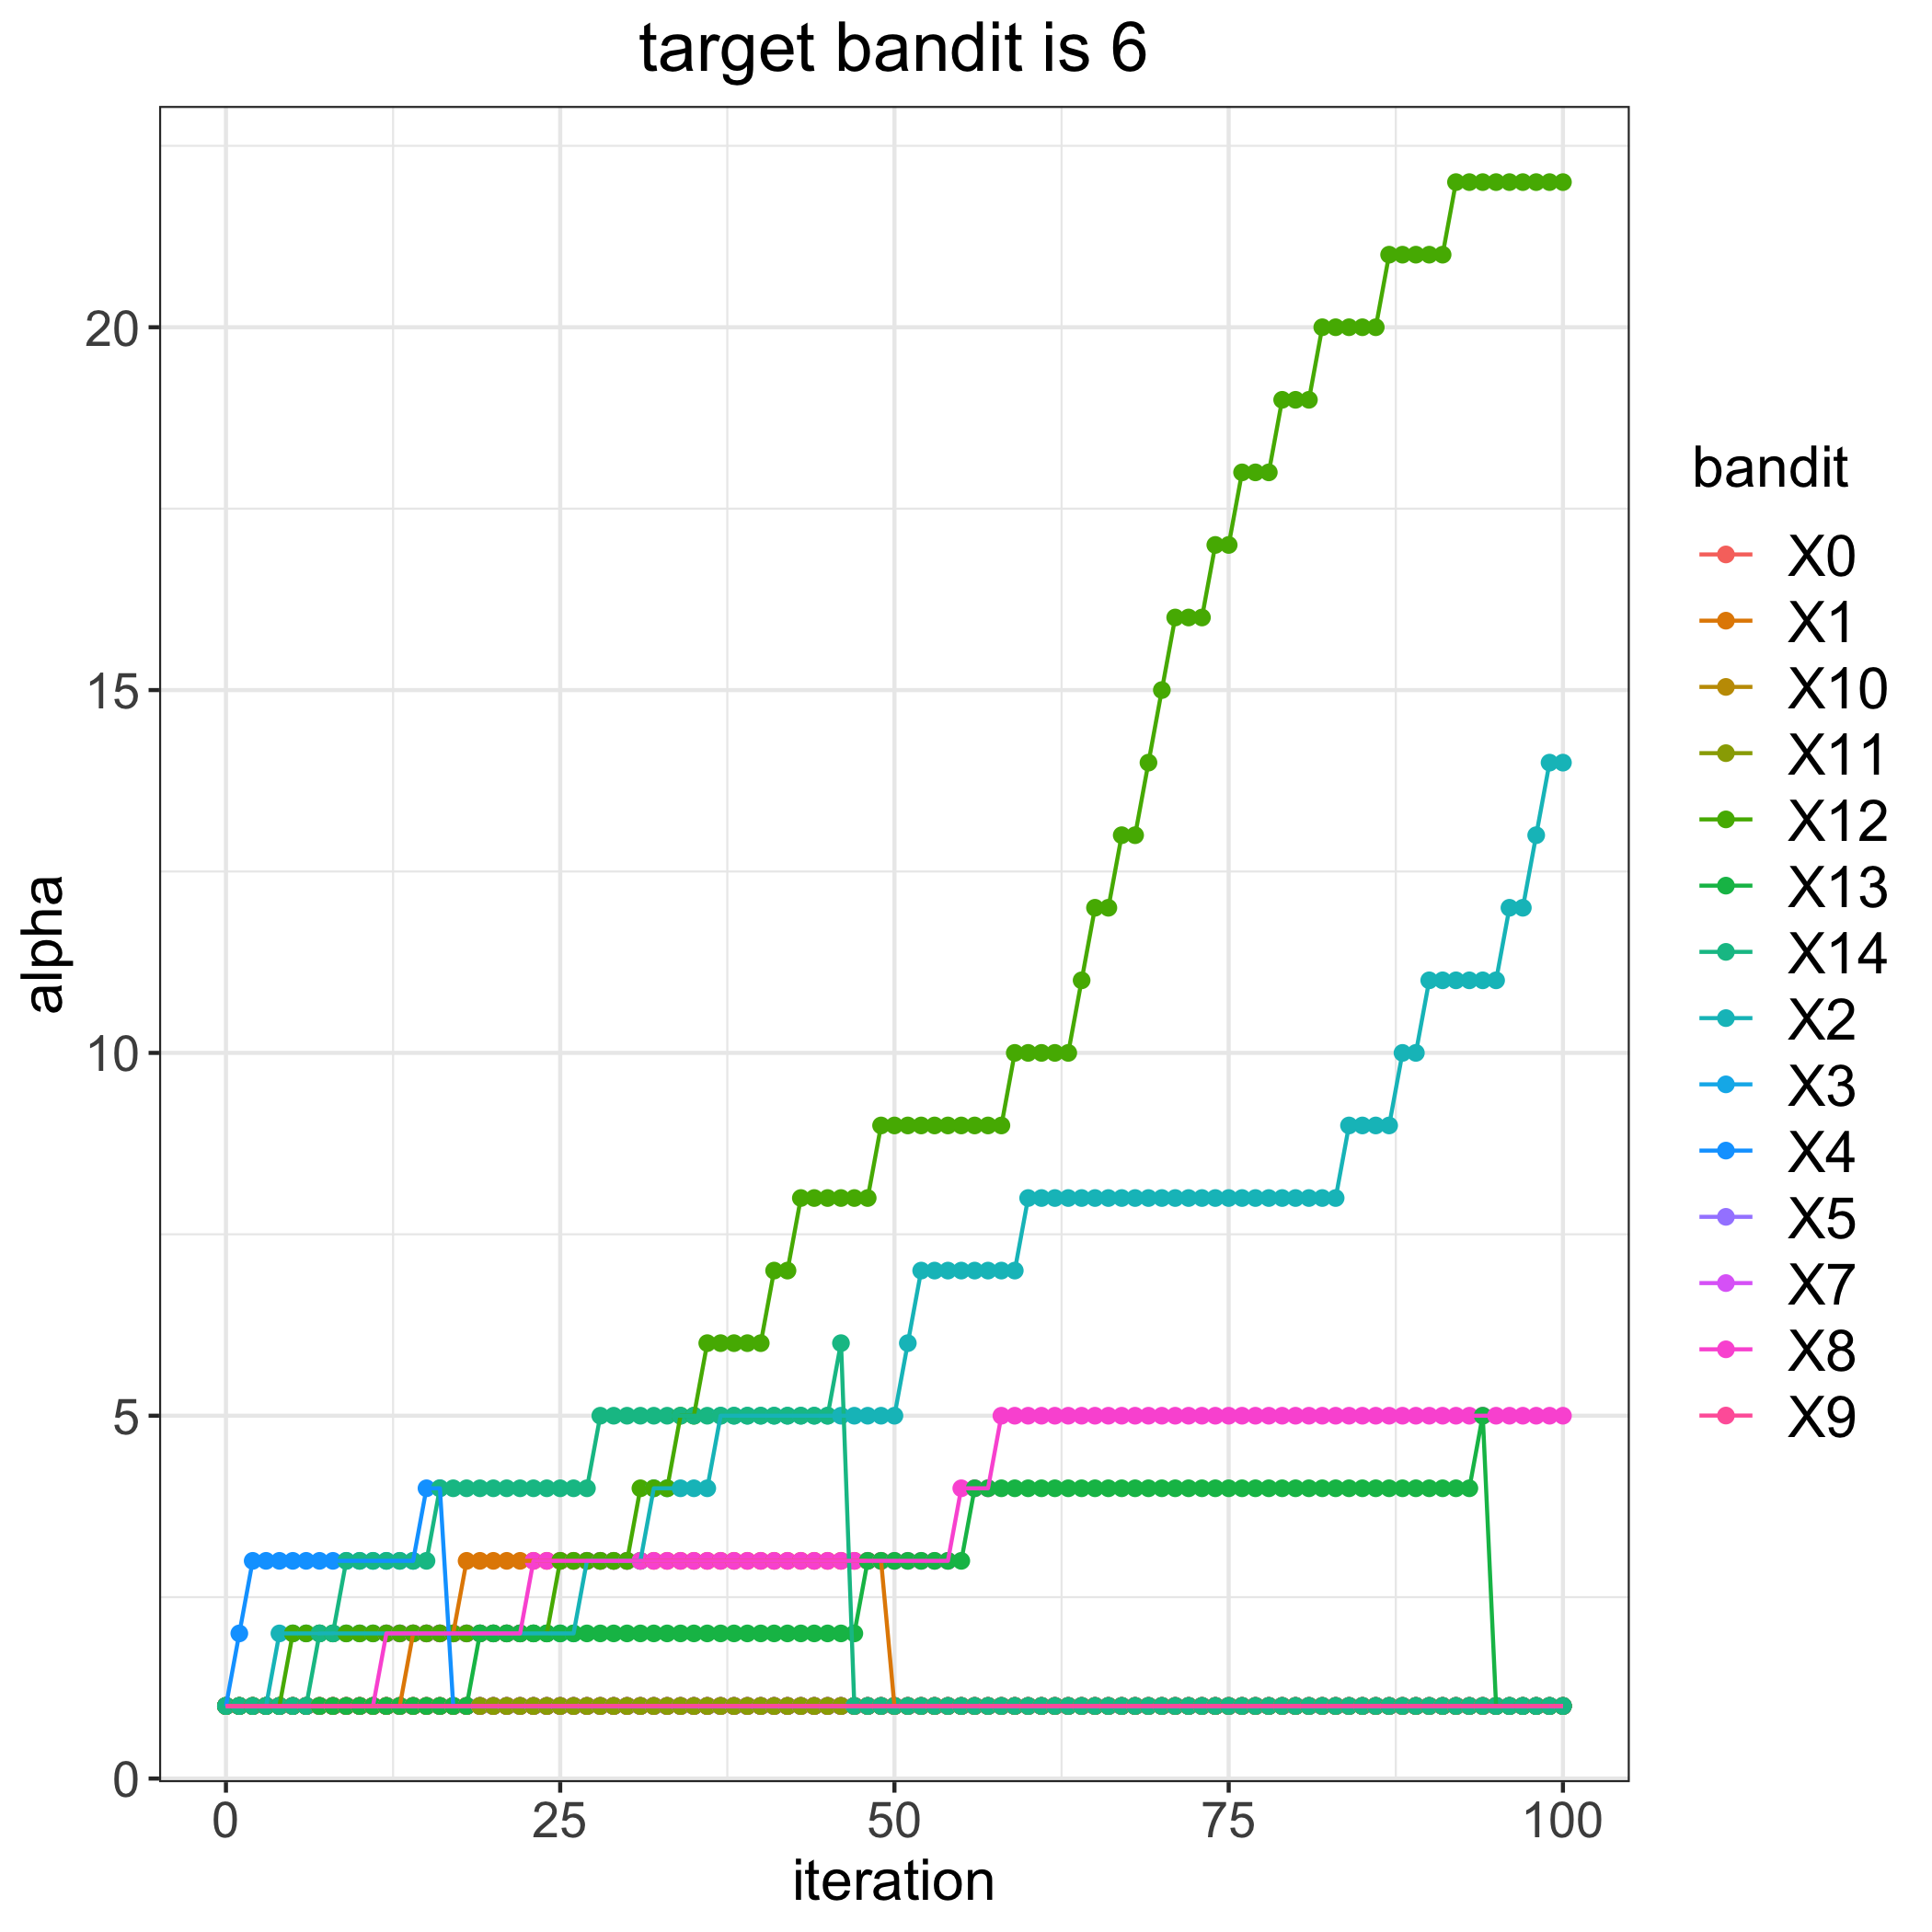

The file beside this chart, header and first rows:
, 0, 1, 2, 3, 4, 5, 7, 8, 9, 10, 11, 12, 13, 14
0, 1, 1, 1, 1, 1, 1, 1, 1, 1, 1, 1, 1, 1, 1
1, 1, 1, 1, 1, 2, 1, 1, 1, 1, 1, 1, 1, 1, 1
2, 1, 1, 1, 1, 3, 1, 1, 1, 1, 1, 1, 1, 1, 1
3, 1, 1, 1, 1, 3, 1, 1, 1, 1, 1, 1, 1, 1, 1
4, 1, 1, 2, 1, 3, 1, 1, 1, 1, 1, 1, 1, 1, 1
5, 1, 1, 2, 1, 3, 1, 1, 1, 1, 1, 1, 2, 1, 1
6, 1, 1, 2, 1, 3, 1, 1, 1, 1, 1, 1, 2, 1, 1
7, 1, 1, 2, 1, 3, 1, 1, 1, 1, 1, 1, 2, 1, 2
8, 1, 1, 2, 1, 3, 1, 1, 1, 1, 1, 1, 2, 1, 2
9, 1, 1, 2, 1, 3, 1, 1, 1, 1, 1, 1, 2, 1, 3
10, 1, 1, 2, 1, 3, 1, 1, 1, 1, 1, 1, 2, 1, 3
11, 1, 1, 2, 1, 3, 1, 1, 1, 1, 1, 1, 2, 1, 3
12, 1, 1, 2, 1, 3, 1, 1, 2, 1, 1, 1, 2, 1, 3
13, 1, 1, 2, 1, 3, 1, 1, 2, 1, 1, 1, 2, 1, 3
14, 1, 2, 2, 1, 3, 1, 1, 2, 1, 1, 1, 2, 1, 3
15, 1, 2, 2, 1, 4, 1, 1, 2, 1, 1, 1, 2, 1, 3
16, 1, 2, 2, 1, 4, 1, 1, 2, 1, 1, 1, 2, 1, 4
17, 1, 2, 2, 1, 1, 1, 1, 2, 1, 1, 1, 2, 1, 4
18, 1, 3, 2, 1, 1, 1, 1, 2, 1, 1, 1, 2, 1, 4
19, 1, 3, 2, 1, 1, 1, 1, 2, 1, 1, 1, 2, 2, 4
20, 1, 3, 2, 1, 1, 1, 1, 2, 1, 1, 1, 2, 2, 4
21, 1, 3, 2, 1, 1, 1, 1, 2, 1, 1, 1, 2, 2, 4
22, 1, 3, 2, 1, 1, 1, 1, 2, 1, 1, 1, 2, 2, 4
23, 1, 3, 2, 1, 1, 1, 1, 3, 1, 1, 1, 2, 2, 4
24, 1, 3, 2, 1, 1, 1, 1, 3, 1, 1, 1, 2, 2, 4
25, 1, 3, 2, 1, 1, 1, 1, 3, 1, 1, 1, 3, 2, 4
26, 1, 3, 2, 1, 1, 1, 1, 3, 1, 1, 1, 3, 2, 4
27, 1, 3, 3, 1, 1, 1, 1, 3, 1, 1, 1, 3, 2, 4
28, 1, 3, 3, 1, 1, 1, 1, 3, 1, 1, 1, 3, 2, 5
29, 1, 3, 3, 1, 1, 1, 1, 3, 1, 1, 1, 3, 2, 5
30, 1, 3, 3, 1, 1, 1, 1, 3, 1, 1, 1, 3, 2, 5
31, 1, 3, 3, 1, 1, 1, 1, 3, 1, 1, 1, 4, 2, 5
32, 1, 3, 4, 1, 1, 1, 1, 3, 1, 1, 1, 4, 2, 5
33, 1, 3, 4, 1, 1, 1, 1, 3, 1, 1, 1, 4, 2, 5
34, 1, 3, 4, 1, 1, 1, 1, 3, 1, 1, 1, 5, 2, 5
35, 1, 3, 4, 1, 1, 1, 1, 3, 1, 1, 1, 5, 2, 5
36, 1, 3, 4, 1, 1, 1, 1, 3, 1, 1, 1, 6, 2, 5
37, 1, 3, 5, 1, 1, 1, 1, 3, 1, 1, 1, 6, 2, 5
38, 1, 3, 5, 1, 1, 1, 1, 3, 1, 1, 1, 6, 2, 5
39, 1, 3, 5, 1, 1, 1, 1, 3, 1, 1, 1, 6, 2, 5
40, 1, 3, 5, 1, 1, 1, 1, 3, 1, 1, 1, 6, 2, 5
41, 1, 3, 5, 1, 1, 1, 1, 3, 1, 1, 1, 7, 2, 5
42, 1, 3, 5, 1, 1, 1, 1, 3, 1, 1, 1, 7, 2, 5
43, 1, 3, 5, 1, 1, 1, 1, 3, 1, 1, 1, 8, 2, 5
44, 1, 3, 5, 1, 1, 1, 1, 3, 1, 1, 1, 8, 2, 5
45, 1, 3, 5, 1, 1, 1, 1, 3, 1, 1, 1, 8, 2, 5
46, 1, 3, 5, 1, 1, 1, 1, 3, 1, 1, 1, 8, 2, 6
47, 1, 3, 5, 1, 1, 1, 1, 3, 1, 1, 1, 8, 2, 1
48, 1, 3, 5, 1, 1, 1, 1, 3, 1, 1, 1, 8, 3, 1
49, 1, 3, 5, 1, 1, 1, 1, 3, 1, 1, 1, 9, 3, 1
50, 1, 1, 5, 1, 1, 1, 1, 3, 1, 1, 1, 9, 3, 1
51, 1, 1, 6, 1, 1, 1, 1, 3, 1, 1, 1, 9, 3, 1
52, 1, 1, 7, 1, 1, 1, 1, 3, 1, 1, 1, 9, 3, 1
53, 1, 1, 7, 1, 1, 1, 1, 3, 1, 1, 1, 9, 3, 1
54, 1, 1, 7, 1, 1, 1, 1, 3, 1, 1, 1, 9, 3, 1
55, 1, 1, 7, 1, 1, 1, 1, 4, 1, 1, 1, 9, 3, 1
56, 1, 1, 7, 1, 1, 1, 1, 4, 1, 1, 1, 9, 4, 1
57, 1, 1, 7, 1, 1, 1, 1, 4, 1, 1, 1, 9, 4, 1
58, 1, 1, 7, 1, 1, 1, 1, 5, 1, 1, 1, 9, 4, 1
59, 1, 1, 7, 1, 1, 1, 1, 5, 1, 1, 1, 10, 4, 1
... 41 more rows
